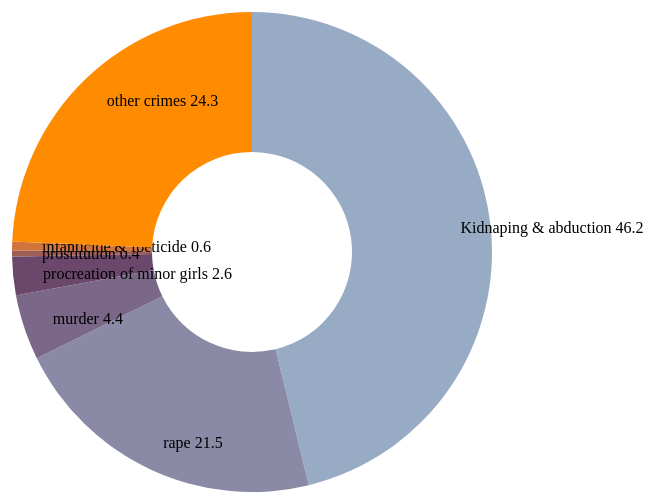
D3 v4 page, settled after 360 driven frames (6 s of simulated time); the page loaded 1 data file(s).


// ── js/PieChartJs.js
$(document).ready(function(){
    
    var svg = d3.select("svg"),
    width = +svg.attr("width"),
    height = +svg.attr("height"),
    radius = Math.min(width, height) / 2,
    g = svg.append("g").attr("transform", "translate(" + width / 2 + "," + height / 2 + ")");

var color = d3.scaleOrdinal(["#98abc5", "#8a89a6", "#7b6888", "#6b486b", "#a05d56", "#d0743c", "#ff8c00"]);

var pie = d3.pie()
    .sort(null)
    .value(function(d) {
        console.log('d.prcentile',d);
                return d.percentile; });
                

var path = d3.arc()
    .outerRadius(radius - 10)
    .innerRadius(100);

var label = d3.arc()
    .outerRadius(radius - 40)
    .innerRadius(radius - 40);

d3.csv("csv/pie.csv", function(d) {
    d.percentile = +d.percentile;
    return d;
}, function(error, data) {
  if (error) throw error;

  var arc = g.selectAll(".arc")
    .data(pie(data))
    .enter().append("g")
      .attr("class", "arc");

  arc.append("path")
      .attr("d", path)
      .attr("fill", function(d) { return color(d.data.crime); });

  arc.append("text")
      .attr("transform", function(d) { return "translate(" + label.centroid(d) + ")"; })
      .attr("dy", "0.35em")
      .text(function(d) {        
                  return d.data.crime+d.data.percentile ; });
});

})

### data: csv/pie.csv
crime, percentile
Kidnaping & abduction, 46.2
rape, 21.5
murder, 4.4
procreation of minor girls, 2.6
prostitution, 0.4
infanticide & foeticide, 0.6
other crimes, 24.3